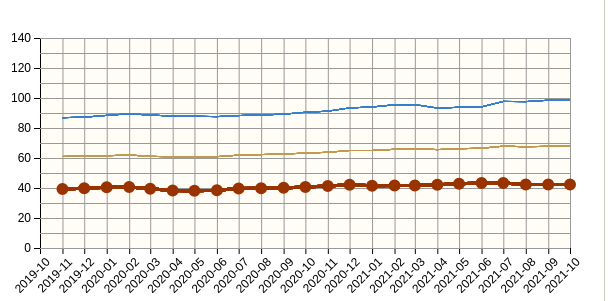
D3 v7 page, settled after 360 driven frames (6 s of simulated time); the page loaded 1 data file(s).


        // tab 切換
        const ActionChart = (no) => {
            $('li[id^=Chart]').removeClass('dealTab_focus');
            $('[id^=ShowChartDiv]').hide();
            $('[id^=ChartOption]').hide();
            $('li#Chart' + no).addClass('dealTab_focus');
            $('#ShowChartDiv' + no).show();
            $('#ChartOption' + no).show();
            if (no == '2' && $('#chartdiv2 div').html() == '正在為您載入圖表 請稍後...') {
                $('#ShowChartMonth').click();
            }
            // 下方檢查IE刪了
        }

        // 抓目前城區
        // getAreas(window.location.href)

        // 抓目前日期時間
        const now = new Date();
        let currentYear = now.getFullYear(),
            currentMonth = now.getMonth() + 1
            currentDate = now.getDate();

        let StartDate = [currentYear-2, currentMonth, currentDate].join('-'), 
            endDate = [currentYear, currentMonth, currentDate].join('-')

        // 取資料
        const getData = async (val) => {
          // 實價登錄選擇時間範圍
          switch(val){
              case '1' : // 兩年
                StartDate =  [currentYear-2, currentMonth, currentDate].join('-')
                break;
              case '2' : // 一年
                StartDate =  [currentYear-1, currentMonth, currentDate].join('-')
                break;
              case '3' : // 六個月
                StartDate =  [currentYear, currentMonth-6, currentDate].join('-')
                break;
          }
          // API URL
          let type = ''
          val === '1' || '2' || '3'
          ? type = '1'
          : type = '2'

          // ajax
          dataGet = await d3.json('./houseFunChart2.json')
          data = dataGet.data
          drawBarChart(data, val, '#chartdiv1')


        //   dataGet = await d3.json(`/api/v1/dealcase/priceTrendSummary?PriceTrendType=${type}&StartDate=${StartDate}&EndDate=${endDate}&CountyId=${countryId}&DistrictId=${districtId}`)
        //   data = dataGet.data
        //   drawBarChart(data, '.chartBlock')
        };
        // API: http://price2-t.housefun.com.tw/api/v1/dealcase/priceTrendSummary?PriceTrendType=1&StartDate=2019-10-01&EndDate=2021-10-01&CountyId=0&DistrictId=2
 

        // 繪製圖表
        const drawBarChart = (data, tabOption, DOM) => {
            // 刪除原本的svg.charts
            d3.select(`${DOM} svg`).remove();

            console.log(data)
            const svgWidth =  parseInt(d3.select(DOM).style('width')),
                svgHeight = parseInt(d3.select(DOM).style('height')),
                marginX = 30;
            
            let marginY = 45,
                ticksNumber = 24, 
                rotateDeg = -45,
                dx = -25

                if( tabOption === '1'){
                    marginY = 45
                    ticksNumber = 24
                    rotateDeg = -45
                } else if (tabOption === '2'){
                    marginY = 35
                    ticksNumber = 12
                    rotateDeg = -30
                } else {
                    marginY = 20
                    ticksNumber = 6
                    rotateDeg = 0
                    dx = 0
                }

            const svg = d3.select(DOM)
                            .append('svg')
                            .attr('width', svgWidth)
                            .attr('height', svgHeight);

            // 建立一個覆蓋svg的背景色
            svg.append('rect')
                .style("fill", "#fffdf6")
                .attr('width', svgWidth - marginX*3)
                .attr('height', svgHeight - (marginY + marginX))
                .attr('transform', `translate(${marginX*2}, ${marginX})`)
            
            // 設定 format 時間日期的方法
            const parseTime = (d) => {
                return d3.timeParse("%Y-%m")(d)
            }
            
            // 整理資料
            const xData = data.map(d=> [d.year, d.month, d.week].filter(d => d !== null).join('-'))
            // const avgUnitPrice25 = data.map(d => +d.avgUnitPrice25),
            //       avgUnitPrice50 = data.map(d => +d.avgUnitPrice50),
            //       avgUnitPrice75 = data.map(d => +d.avgUnitPrice75)
            // const yData = avgUnitPrice25.concat(avgUnitPrice50, avgUnitPrice75)
            const groups = ['avgUnitPrice25', 'avgUnitPrice50', 'avgUnitPrice75']
            

            // X 軸與比例尺
            const xScale = d3.scaleTime()
                         .domain(d3.extent(xData, d => parseTime(d)))
                         .range([marginX*2, svgWidth - marginX])
                         .nice()

            const xAxis = d3.axisBottom(xScale)
                            .tickFormat(d3.timeFormat("%Y-%m"))
                            .ticks(ticksNumber)
            
            // 設定棋盤線段scale
            const xAxisTicks = d3.axisBottom(xScale)
                        .tickSizeInner(-(svgHeight-(marginY + marginX)))
                        .tickFormat(d => '')
                        .ticks(ticksNumber)

            svg.append('g')
                .call(xAxis)
                .attr('class', 'xAxis')
                .attr('transform', `translate(0, ${svgHeight - marginY})`)

            svg.append('g')
                .call(xAxisTicks)
                .attr('class', 'xAxisTicks')
                .attr('transform', `translate(0, ${svgHeight - marginY})`)
            
            // 調整標籤角度
            d3.select('.xAxis')
              .selectAll('.tick text')
              .attr('dx', `${dx}`)
              .style('transform', `rotate(${rotateDeg}deg)`)


            // Y 軸與比例尺
            const yScale = d3.scaleLinear()
                         .domain([0, 140])
                         .range([svgHeight - marginY, marginX])
                         .nice()
            
            const yAxis = d3.axisLeft(yScale)
                            .ticks(8)

            // 設定棋盤線段scale
            const yAxisTicks = d3.axisLeft(yScale)
                        .tickSizeInner(-(svgWidth - marginX*3))
                        .tickFormat(d => '')

            svg.append('g')
                .call(yAxis)
                .attr('class', 'yAxis')
                .attr('transform', `translate(${marginX*2}, 0)`)

            svg.append('g')
                .call(yAxisTicks)
                .attr('class', 'yAxisTicks')
                .attr('transform', `translate(${marginX*2}, 0)`)
        
        // 設定組別顏色
        const color = d3.scaleOrdinal()
                    .domain(groups)
                    .range(['#993300', '#c09b4e', '#3580cd'])
        
        // 開始建立折線圖
        const line = svg.append('g')
                        .attr('class', 'lineChart')
        
        const setXData = (d) => xScale(parseTime([d.year, d.month, d.week].filter(d => d !== null).join('-')))      
        // 設定折線圖相關資料
        const lineChart25 = d3.line()
              .x((d) => {
                  console.log(setXData(d));
                  return setXData(d)
              })
              .y((d) => yScale(d.avgUnitPrice25))

        const lineChart50 = d3.line()
              .x((d) => setXData(d))
              .y((d) => yScale(d.avgUnitPrice50))

        const lineChart75 = d3.line()
              .x((d) => setXData(d))
              .y((d) => yScale(d.avgUnitPrice75))

              line.selectAll('.line')
                  .data(data)
                  .join('path')
                  .attr('class', '.avg25')
                  .attr("fill", "none")
                  .attr("stroke", '#993300')
                  .attr("stroke-width", 3)
                  .attr("d", lineChart25(data))

              line.selectAll('.line')
                  .data(data)
                  .join('path')
                  .attr('class', '.avg50')
                  .attr("fill", "none")
                  .attr("stroke", '#c09b4e')
                  .attr("stroke-width", 1)
                  .attr("d", lineChart50(data))

              line.selectAll('.line')
                  .data(data)
                  .join('path')
                  .attr('class', '.avg75')
                  .attr("fill", "none")
                  .attr("stroke", '#3580cd')
                  .attr("stroke-width", 1)
                  .attr("d", lineChart75(data))

            // 加上圓點點
            svg.append('g')
                .selectAll('circle')
                .data(data)
                .join('circle')
                .attr('r', '5')
                .attr('cx', d => setXData(d))
                .attr('cy', d => yScale(d.avgUnitPrice25))
                .attr('fill', '#993300')
                .attr('stroke', '#993300')
                .attr('stroke-width', '2')


        };




        getData('1');
    

### data: houseFunChart2.json
{
 "apiVersion": "1.0.0",
 "method": "/api/v1/dealcase/priceTrendSummary.GET",
 "status": "Success",
 "id": "80000886-0002-e400-b63f-84710c7967bb",
 "data": [
  {
   "avgUnitPrice25": 39.3,
   "avgUnitPrice50": 61.0,
   "avgUnitPrice75": 86.9,
   "year": 2019,
   "month": 11,
   "week": null
  },
  {
   "avgUnitPrice25": 39.9,
   "avgUnitPrice50": 61.4,
   "avgUnitPrice75": 87.2,
   "year": 2019,
   "month": 12,
   "week": null
  },
  {
   "avgUnitPrice25": 40.5,
   "avgUnitPrice50": 61.5,
   "avgUnitPrice75": 88.4,
   "year": 2020,
   "month": 1,
   "week": null
  },
  {
   "avgUnitPrice25": 40.7,
   "avgUnitPrice50": 62.0,
   "avgUnitPrice75": 89.5,
   "year": 2020,
   "month": 2,
   "week": null
  },
  {
   "avgUnitPrice25": 39.5,
   "avgUnitPrice50": 61.1,
   "avgUnitPrice75": 88.6,
   "year": 2020,
   "month": 3,
   "week": null
  },
  {
   "avgUnitPrice25": 38.3,
   "avgUnitPrice50": 60.8,
   "avgUnitPrice75": 88.0,
   "year": 2020,
   "month": 4,
   "week": null
  },
  {
   "avgUnitPrice25": 38.1,
   "avgUnitPrice50": 60.7,
   "avgUnitPrice75": 87.8,
   "year": 2020,
   "month": 5,
   "week": null
  },
  {
   "avgUnitPrice25": 38.5,
   "avgUnitPrice50": 60.9,
   "avgUnitPrice75": 87.6,
   "year": 2020,
   "month": 6,
   "week": null
  },
  "... 16 more items"
 ]
}